Run: headless pygame with SDL's dummy video driver; simulated clock (each Clock.tick advances the game by its frame time, no real sleeping); random seed 0; keys injected as events and as key.get_pressed() state; no mouse input.
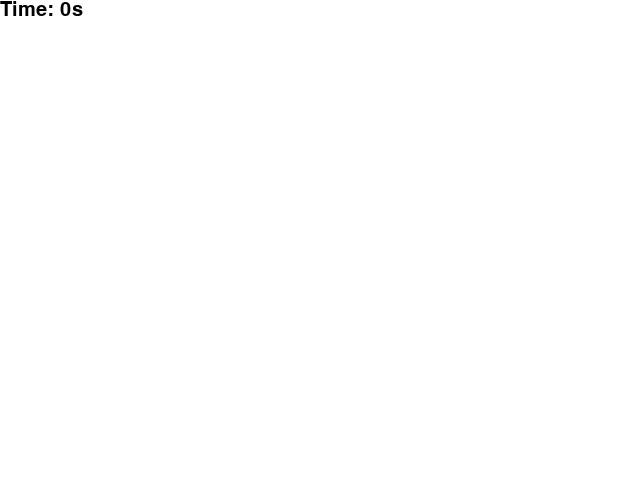
Frame 1 of 4 · flips 1–60 · no input
Frame 2 of 4 · flips 61–180 · tapped SPACE, RETURN · held RIGHT (→), D · screen unchanged from frame 1, image omitted
Frame 3 of 4 · flips 181–300 · held DOWN (↓), S · screen unchanged from frame 2, image omitted
Frame 4 of 4 · flips 301–420 · held LEFT (←), A, UP (↑), W · screen unchanged from frame 3, image omitted

The pygame program that drew these frames:

import pygame
import sys

# Initialize Pygame
pygame.init()

# Set up the window
WIDTH, HEIGHT = 640, 480
WINDOW = pygame.display.set_mode((WIDTH, HEIGHT))
pygame.display.set_caption("Timer Overlay Example")

# Colors
WHITE = (255, 255, 255)
BLACK = (0, 0, 0)

# Font
FONT = pygame.font.SysFont(None, 30)

# Main game loop
def main():
    running = True
    start_time = pygame.time.get_ticks()  # Get the time when the program starts

    while running:
        
        # Draw main content
        WINDOW.fill(WHITE)
        #pygame.draw.circle(WINDOW, BLACK, (WIDTH // 2, HEIGHT // 2), 200)
        
        #########################
        # Calculate elapsed time
        elapsed_time = (pygame.time.get_ticks() - start_time) // 1000  # Convert milliseconds to seconds
        #########################
        
        

        #########################
        # Draw timer overlay
        timer_surface = pygame.Surface((200, 50), pygame.SRCALPHA)
        #timer_surface.fill((0, 0, 0, 128))  # Semi-transparent black background
        timer_text = FONT.render(f"Time: {elapsed_time}s", True, BLACK)
        timer_surface.blit(timer_text, (0, 0))
        WINDOW.blit(timer_surface, (0, 0))  # Position the timer overlay
        #########################
        
        # Handle events
        for event in pygame.event.get():
            if event.type == pygame.QUIT:
                pygame.quit()
                sys.exit()

        
        
        pygame.display.update()

# Run the game
if __name__ == "__main__":
    main()
